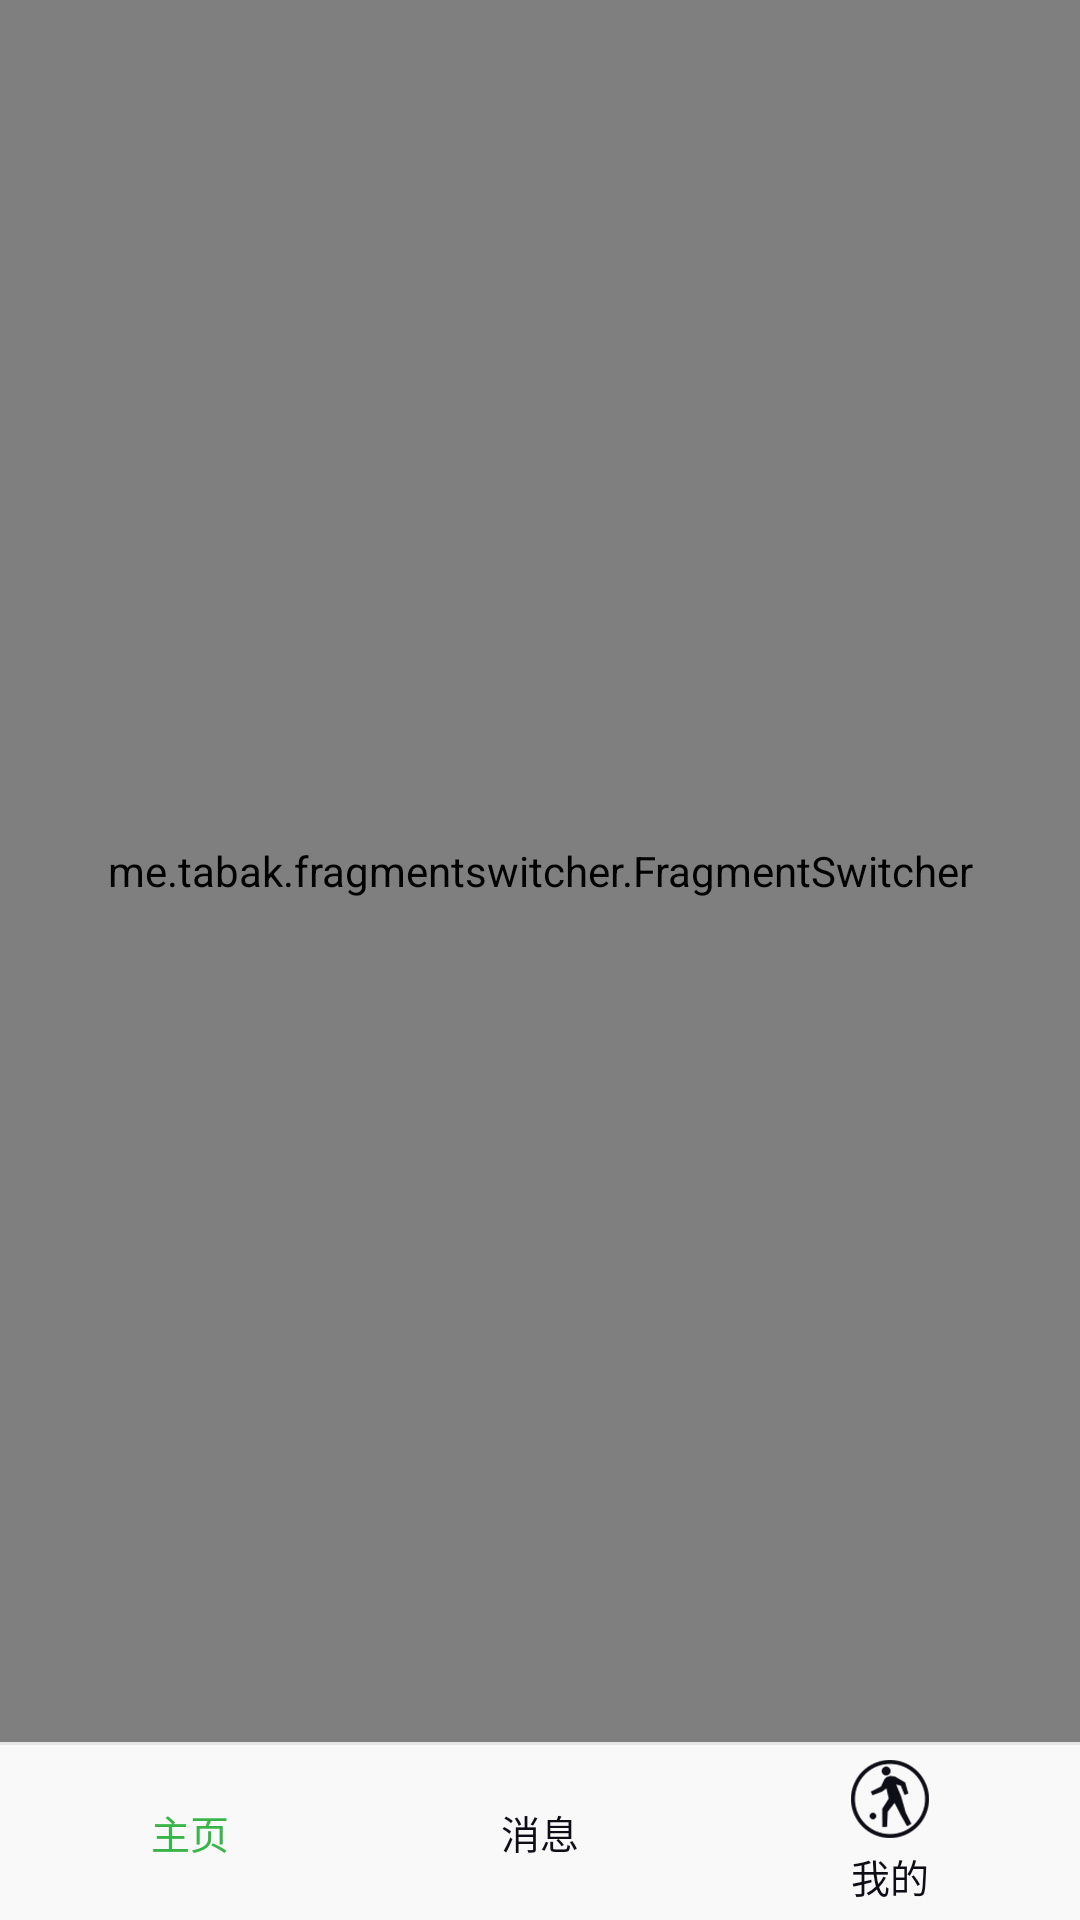

Layout XML and referenced resources for this Android screen:
<!-- AndroidManifest.xml: application theme AppTheme -->
<!-- res/layout/activity_main.xml -->
<?xml version="1.0" encoding="utf-8"?>
<RelativeLayout xmlns:android="http://schemas.android.com/apk/res/android"
    android:layout_width="match_parent"
    android:layout_height="match_parent"
    android:fitsSystemWindows="true">

    <me.tabak.fragmentswitcher.FragmentSwitcher
        android:id="@+id/fragment_container"
        android:layout_width="match_parent"
        android:layout_height="match_parent"
        android:layout_above="@+id/rgMainTabLayout"
        android:layout_weight="1" />

    <LinearLayout
        android:id="@+id/rgMainTabLayout"
        android:layout_width="match_parent"
        android:layout_height="wrap_content"
        android:layout_alignParentBottom="true"
        android:orientation="vertical">

        <include layout="@layout/line_horizontal" />

        <RadioGroup
            android:id="@+id/rgMainTab"
            android:layout_width="match_parent"
            android:layout_height="wrap_content"
            android:background="@color/main_tab_rg_bg"
            android:gravity="center"
            android:orientation="horizontal"
            android:padding="5dp">

            <RadioButton
                android:id="@+id/rbMainTabTeam"
                style="@style/radioMainTabStyle"
                android:checked="true"
                android:drawableTop="@drawable/selector_main_tab_home"
                android:text="@string/main_tab_home" />

            <RadioButton
                android:id="@+id/rbMainTabFind"
                style="@style/radioMainTabStyle"
                android:drawableTop="@drawable/selector_main_tab_message"
                android:text="@string/main_tab_message" />

            <RadioButton
                android:id="@+id/rbMainTabMine"
                style="@style/radioMainTabStyle"
                android:drawableTop="@drawable/selector_main_tab_mine"
                android:text="@string/main_tab_mine" />
        </RadioGroup>

    </LinearLayout>


</RelativeLayout>
<!-- res/layout/line_horizontal.xml (included above) -->
<?xml version="1.0" encoding="utf-8"?>
<View xmlns:android="http://schemas.android.com/apk/res/android"
    android:layout_width="match_parent"
    android:background="@color/lineBg"
    android:layout_height="@dimen/line_hegiht">

</View>
<!-- resources referenced by this layout -->
<resources>
  <color name="lineBg">#e7e7e9</color>
  <color name="main_tab_rg_bg">#f9f9f9</color>
  <dimen name="line_hegiht">1dp</dimen>
  <!-- drawable selector_main_tab_home (drawable) -->
  <?xml version="1.0" encoding="utf-8"?>
  <selector xmlns:android="http://schemas.android.com/apk/res/android">
  
      <item android:drawable="@mipmap/rbn_home_pressed" android:state_pressed="true" />
      <item android:drawable="@mipmap/rbn_home_pressed" android:state_checked="true" />
      <item android:drawable="@mipmap/rbn_home_normal"  />
  </selector>
  <!-- drawable selector_main_tab_message (drawable) -->
  <?xml version="1.0" encoding="utf-8"?>
  <selector xmlns:android="http://schemas.android.com/apk/res/android">
  
      <item android:drawable="@mipmap/rbn_message_pressed" android:state_pressed="true" />
      <item android:drawable="@mipmap/rbn_message_pressed" android:state_checked="true" />
      <item android:drawable="@mipmap/rbn_message_normal"  />
  </selector>
  <!-- drawable selector_main_tab_mine (drawable) -->
  <?xml version="1.0" encoding="utf-8"?>
  <selector xmlns:android="http://schemas.android.com/apk/res/android">
  
      <item android:drawable="@mipmap/rbn_mine_pressed" android:state_pressed="true" />
      <item android:drawable="@mipmap/rbn_mine_pressed" android:state_checked="true" />
      <item android:drawable="@mipmap/rbn_mine_normal"  />
  </selector>
  <string name="main_tab_home">主页</string>
  <string name="main_tab_message">消息</string>
  <string name="main_tab_mine">我的</string>
  <style name="radioMainTabStyle">
          <item name="android:layout_width">0dp</item>
          <item name="android:layout_height">wrap_content</item>
          <item name="android:layout_weight">1</item>
          <item name="android:button">@null</item>
          <item name="android:gravity">center_horizontal</item>
          <item name="android:textColor">@drawable/color_main_tab_text</item>
          <item name="android:drawablePadding">3dp</item>
          <item name="android:textSize">13sp</item>
          <item name="android:background">@null</item>
      </style>
  <style name="AppTheme" parent="@style/BaseAppTheme">
      </style>
  <!-- drawable color_main_tab_text (drawable) -->
  <?xml version="1.0" encoding="utf-8"?>
  <selector xmlns:android="http://schemas.android.com/apk/res/android">
  
      <item android:color="@color/colorPrimaryDark" android:state_pressed="true" />
      <item android:color="@color/colorPrimaryDark" android:state_checked="true" />
      <item android:color="#0e0e16"  />
  </selector>
  <style name="BaseAppTheme" parent="Theme.AppCompat.Light.NoActionBar">
          
          <item name="colorPrimary">@color/colorPrimary</item>
          <item name="colorPrimaryDark">@color/colorPrimaryDark</item>
          <item name="colorAccent">@color/colorAccent</item>
          <item name="android:windowBackground">@color/windowBackground</item>
      </style>
  <color name="colorPrimaryDark">#38b549</color>
  <color name="colorPrimary">#38b549</color>
  <color name="colorAccent">#FF4081</color>
  <color name="windowBackground">#f5f5f9</color>
</resources>
